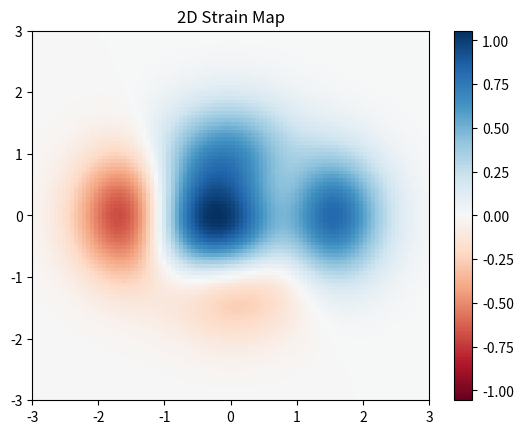

Write Python code to recreate this figure.
import matplotlib.pyplot as plt
import numpy as np

# generate 2 2d grids for the x & y bounds
y, x = np.meshgrid(np.linspace(-3, 3, 100), np.linspace(-3, 3, 100))

z = (1 - x / 2. + x ** 5 + y ** 3) * np.exp(-x ** 2 - y ** 2)
print(z)
# x and y are bounds, so z should be the value *inside* those bounds.
# Therefore, remove the last value from the z array.
# z = z[:-1, :-1]
z_min, z_max = -np.abs(z).max(), np.abs(z).max()

fig, ax = plt.subplots()

c = ax.pcolormesh(x, y, z, cmap='RdBu', vmin=z_min, vmax=z_max)
ax.set_title('2D Strain Map')
# set the limits of the plot to the limits of the data
ax.axis([x.min(), x.max(), y.min(), y.max()])
fig.colorbar(c, ax=ax)

plt.show()